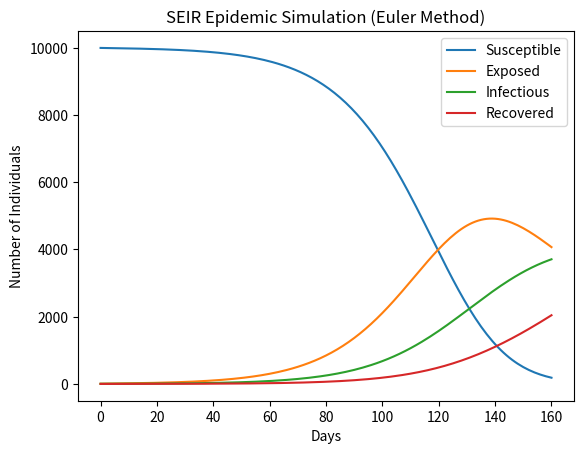

Recreate this plot in Python.
import numpy as np
import matplotlib.pyplot as plt

#model parameters
beta = 0.27   # Infection rate estimares from R0
sigma = 1/5   # Rate exposed people became infectious
gamma = 1/7   # Recovery rate estimates from R0
N = 1000      # Total population size
days = 160    # Number of days to simulate
dt = 0.1       # Time step for the simulation (1 day)

# initial populations
S = [9990]  # Initial susceptible population
E = [5]    # Initial exposed population
I = [5]    # Initial infectious population
R = [0]    # Initial recovered population

# Euler method simulation
for day in range(days):
    #Get the most recent values
    s = S[-1]
    e = E[-1]
    i = I[-1]
    r = R[-1]
    # Calculate the changes
    ds = -beta * s * i / N   # Change in susceptible population
    de = beta * s * i / N - sigma * e  # Change in exposed population
    di = sigma * e - gamma * i  # Change in infectious population
    dr = gamma * i  # Change in recovered population

    #Euler update step: next value = current value + change * time step
    S.append(s + ds * dt)
    E.append(e + de * dt)
    I.append(i + di * dt)
    R.append(r + dr * dt)

# Plotting the results
plt.plot(S, label='Susceptible')
plt.plot(E, label='Exposed')
plt.plot(I, label='Infectious')
plt.plot(R, label='Recovered')
plt.xlabel('Days')
plt.ylabel('Number of Individuals')
plt.title('SEIR Epidemic Simulation (Euler Method)')
plt.legend()
plt.show()
